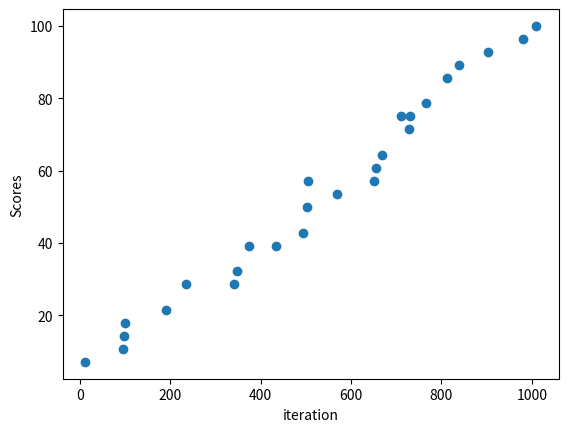

Recreate this plot in Python.
import random
from matplotlib import pyplot as plt 


def generate(lenS, lenA, alphabets):
   res = []
   for i in range(lenS):
      res = res + list(alphabets[random.randrange(len(alphabets))])
   ret = ''.join(res)
   return ret
   
   
def calcScore(newStr, targetStr):
   count = 0
   for x in range(len(newStr)):
      if (newStr[x] == targetStr[x]):
         count = count + 1
   result = (count/28)*100
   return result
   
   
def monkeyTypist():
   target = list("methinks it is like a weasel")
   tstr="methinks it is like a weasel"
   lenS = len(target)
   alphabet = list("abcdefghijklmnopqrstuvwxyz ")
   lenA = len(alphabet)
   bestStr = generate(lenS, lenA, alphabet)
   bestScore = calcScore(bestStr, target)
   data={}
   tries=0
   tries_temp=100
   x_values=[]
   y_values=[]
   plt.xlabel('iteration')
   plt.ylabel('Scores')    
   for x in range(lenS):
      if target[x]==bestStr[x]:
         pass
      else:
         while target[x]!=bestStr[x]:
            bestStr=bestStr[0:x]+generate(lenS-x,lenA,alphabet)
            tries=tries+1
            if tries==tries_temp:
               data[tries]=[bestStr,calcScore(bestStr,target)]
               tries_temp=tries_temp+100
         x_values.append(tries)
         y_values.append(calcScore(bestStr,target))
   
   data[tries]=[bestStr,100.0]
   print('Word                        ','tries','Score')
   for key in data.keys():
      print(data[key][0],key,' ',round(data[key][1],1))
   
   plt.scatter(x_values,y_values) 
   plt.show() 
   
   

monkeyTypist()